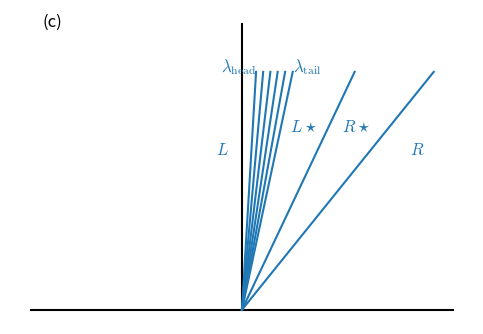

Write Python code to recreate this figure.
import numpy as np
import matplotlib.pyplot as plt
import matplotlib as mpl

mpl.rcParams['mathtext.fontset'] = 'cm'
mpl.rcParams['mathtext.rm'] = 'serif'

# font sizes
mpl.rcParams['font.size'] = 12
mpl.rcParams['legend.fontsize'] = 'large'
mpl.rcParams['figure.titlesize'] = 'medium'


class RiemannWaves(object):
    """draw a diagram with a left rarefaction and 2 other waves """

    def __init__(self, rpos=-1):
        """rpos is position of rarefaction, -1 is left of the interface, +1 is
	right of the interface

        """

        self.rpos = rpos

        # these control the spacing of the waves in the figure
        self.h = 1.0

        # this controls the spacing of the structure in the rarefaction
        self.rare_theta = np.radians(2.5)

        if rpos < 0:
            self.head = np.radians(-45)
            self.center = np.radians(5)
            self.right = np.radians(40)
        elif rpos == 0:
            self.head = 0 - 2.5*self.rare_theta
            self.center = np.radians(30)
            self.right = np.radians(45)
        else:
            self.head = np.radians(5)
            self.center = np.radians(35)
            self.right = np.radians(50)

        self.tail = self.head + 5*self.rare_theta

    def draw(self, output="plot.png", label=None):
        """ draw the wave structure """

        # each wave has a point on the origin.  The maximum height we
        # want to draw to is self.h -- we'll do the center and right
        xc = self.h*np.tan(self.center)
        x3 = self.h*np.tan(self.right)

        plt.clf()

        # draw the waves
        plt.plot([0, xc], [0, self.h], color="C0")
        plt.plot([0, x3], [0, self.h], color="C0")

        # rarefaction
        for t in np.arange(self.head, self.tail+self.rare_theta, 
                           self.rare_theta):
            xr = self.h*np.tan(t)
            plt.plot([0, xr], [0, self.h], color="C0")

        xhead = self.h*np.tan(self.head)
        xtail = self.h*np.tan(self.tail) #+self.rare_theta)

        # draw the grid
        L = 1.1*max(abs(xhead), abs(x3))

        plt.plot([-L, L], [0, 0], color="k", zorder=-100)
        plt.plot([0, 0], [0, 1.2*self.h], color="k", zorder=-100)

        plt.text(xhead, self.h, r"$\lambda_\mathrm{head}$", 
                 horizontalalignment="right", color="C0")

        plt.text(xtail, self.h, r"$\lambda_\mathrm{tail}$", 
                 horizontalalignment="left", color="C0")


        dx = abs(0.75*self.h*np.tan(0.5*(self.head + self.tail)))

        if self.rpos == -1:
            fac = 0.4
        elif self.rpos == 0:
            fac = 1.0
        else:
            fac = 1.0

        xh = 0.75*self.h*np.tan(self.head)
        xt = 0.75*self.h*np.tan(self.tail)
        xc = 0.75*self.h*np.tan(self.center)
        xr = 0.75*self.h*np.tan(self.right)

        if dx == 0:
            dx = abs(xh)

        xL = xh - fac*dx
        xLstar = 0.5*(xt + xc)
        xRstar = 0.5*(xc + xr)
        xR = xr + fac*dx

        plt.text(xL, 0.65*self.h, r"$L$", horizontalalignment="right", color="C0")
        plt.text(xLstar, 0.75*self.h, r"$L\star$", horizontalalignment="center", color="C0")
        plt.text(xRstar, 0.75*self.h, r"$R\star$", horizontalalignment="center", color="C0")
        plt.text(xR, 0.65*self.h, r"$R$", horizontalalignment="left", color="C0")


        f = plt.gcf()

        # label?
        if label is not None:
            plt.text(0.1, 0.9, label, transform=f.transFigure)

        plt.axis("off")
        plt.subplots_adjust(left=0.02, right=0.95, bottom=0.05, top=0.95)

        f.set_size_inches(5.0, 3.5)

        plt.tight_layout()
        plt.savefig(output, bbox_inches="tight", pad_inches=0)


if __name__ == "__main__":

    rw = RiemannWaves(rpos=-1)
    rw.draw("rarefaction_left.pdf", label="(a)")

    rw = RiemannWaves(rpos=0)
    rw.draw("rarefaction_center.pdf", label="(b)")

    rw = RiemannWaves(rpos=1)
    rw.draw("rarefaction_right.pdf", label="(c)")
